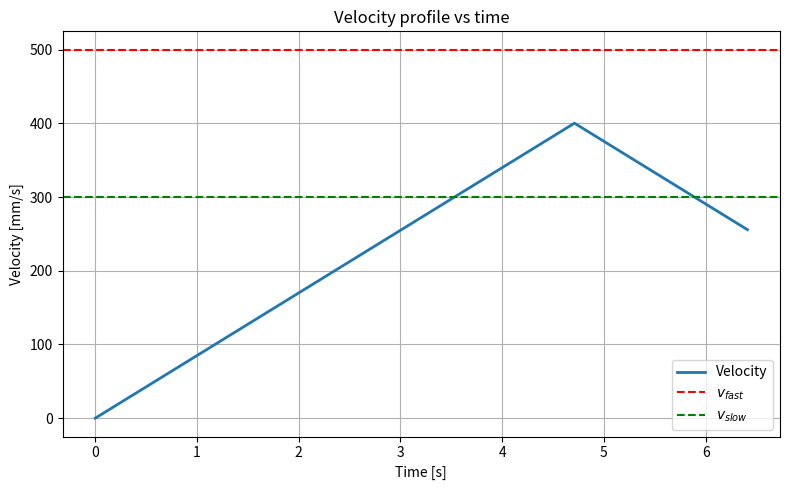
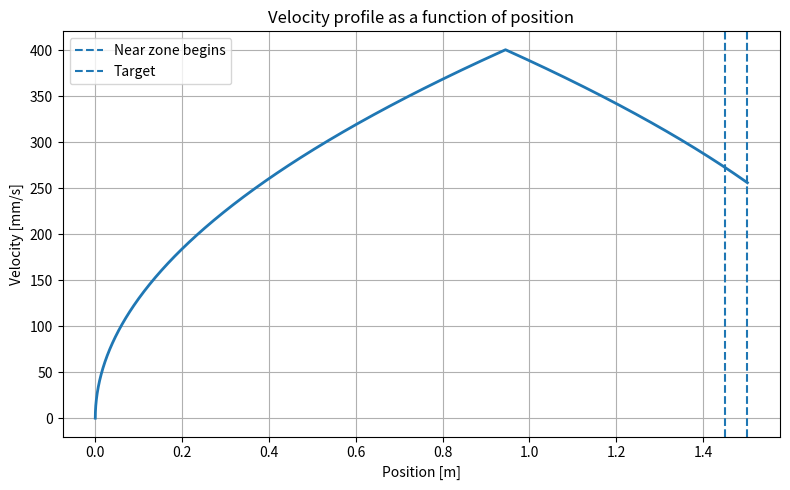
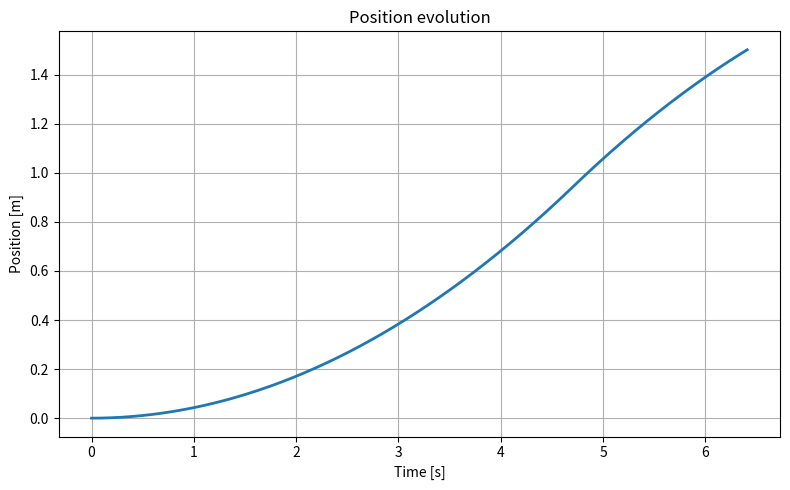

Source code (Python) for these figures, in order:
import numpy as np
import matplotlib.pyplot as plt

# =========================
# Parameters
# =========================
v_fast = 0.5   # [m/s]
v_slow = 0.3   # [m/s]
a_max  = 0.085  # [m/s^2]

d_total = 1.50  # [m]
d_near  = 0.05  # [m]

dt = 0.01       # [s]

# =========================
# Distances needed for speed transitions
# =========================
d_fs = (v_fast**2 - v_slow**2) / (2 * a_max)   # fast -> slow
d_s0 = (v_slow**2) / (2 * a_max)               # slow -> stop

print(f"Distance fast -> slow : {d_fs:.4f} m")
print(f"Distance slow -> stop : {d_s0:.4f} m")

# =========================
# Check feasibility
# =========================
if d_total < d_near + d_fs:
    print("Warning: Not enough distance to reach and maintain v_fast before the near zone.")

if d_near < d_s0:
    print("Warning: Near zone is too short to stop smoothly from v_slow.")

# =========================
# Key positions
# =========================
x1 = d_fs                    # end of acceleration to v_fast
x2 = d_total - d_near - d_fs # start of deceleration fast -> slow
x3 = d_total - d_s0          # start of deceleration slow -> 0
x4 = d_total                 # final target

x1 = max(x1, 0)
x2 = max(x2, x1)
x3 = max(x3, x2)
x4 = max(x4, x3)

# =========================
# Build profile by simulation
# =========================
t = 0.0
x = 0.0
v = 0.0

T = [t]
X = [x]
V = [v]

while x < d_total:
    # Desired speed according to current position
    if x < x1:
        v_ref = v_fast
    elif x < x2:
        v_ref = v_fast
    elif x < x3:
        v_ref = v_slow
    else:
        v_ref = 0.0

    # Acceleration-limited update
    if v < v_ref:
        v = min(v + a_max * dt, v_ref)
    elif v > v_ref:
        v = max(v - a_max * dt, v_ref)

    # Position update
    x = x + v * dt
    t = t + dt

    T.append(t)
    X.append(x)
    V.append(v)

    if t > 200:
        print("Warning: Simulation stopped because it took too long.")
        break

T = np.array(T)
X = np.array(X)
V = np.array(V)

# =========================
# Figure 1: velocity vs time
# =========================
plt.figure(figsize=(8, 5), facecolor="white")
plt.plot(T, V * 1000, linewidth=2, label="Velocity")
plt.axhline(v_fast * 1000, linestyle="--", color="red", label=r"$v_{fast}$")
plt.axhline(v_slow * 1000, linestyle="--", color="green", label=r"$v_{slow}$")

plt.xlabel("Time [s]")
plt.ylabel("Velocity [mm/s]")
plt.title("Velocity profile vs time")
plt.grid(True)
plt.legend()
plt.tight_layout()
plt.savefig("path_3.png", dpi=300, facecolor="white", bbox_inches="tight")
plt.show()

# =========================
# Figure 2: velocity vs position
# =========================
plt.figure(figsize=(8, 5), facecolor="white")
plt.plot(X, V * 1000, linewidth=2)
plt.axvline(d_total - d_near, linestyle="--", label="Near zone begins")
plt.axvline(d_total, linestyle="--", label="Target")

plt.xlabel("Position [m]")
plt.ylabel("Velocity [mm/s]")
plt.title("Velocity profile as a function of position")
plt.grid(True)
plt.legend()
plt.tight_layout()
plt.savefig("velocity_vs_position.png", dpi=300, facecolor="white", bbox_inches="tight")
plt.show()

# =========================
# Figure 3: position vs time
# =========================
plt.figure(figsize=(8, 5), facecolor="white")
plt.plot(T, X, linewidth=2)

plt.xlabel("Time [s]")
plt.ylabel("Position [m]")
plt.title("Position evolution")
plt.grid(True)
plt.tight_layout()
plt.savefig("position_vs_time.png", dpi=300, facecolor="white", bbox_inches="tight")
plt.show()
